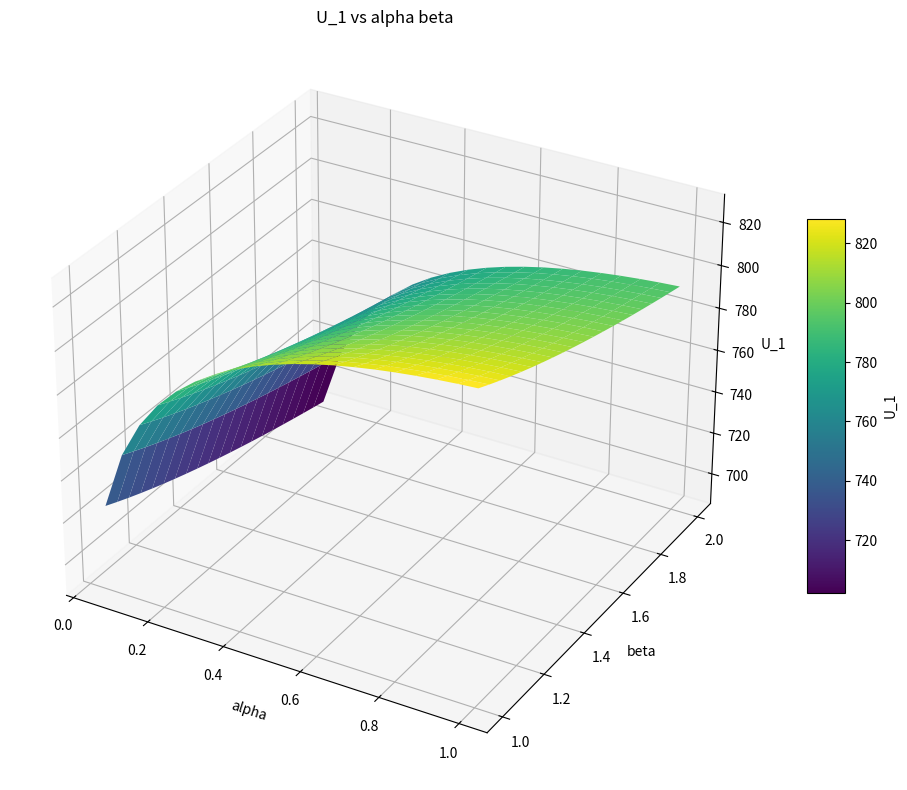
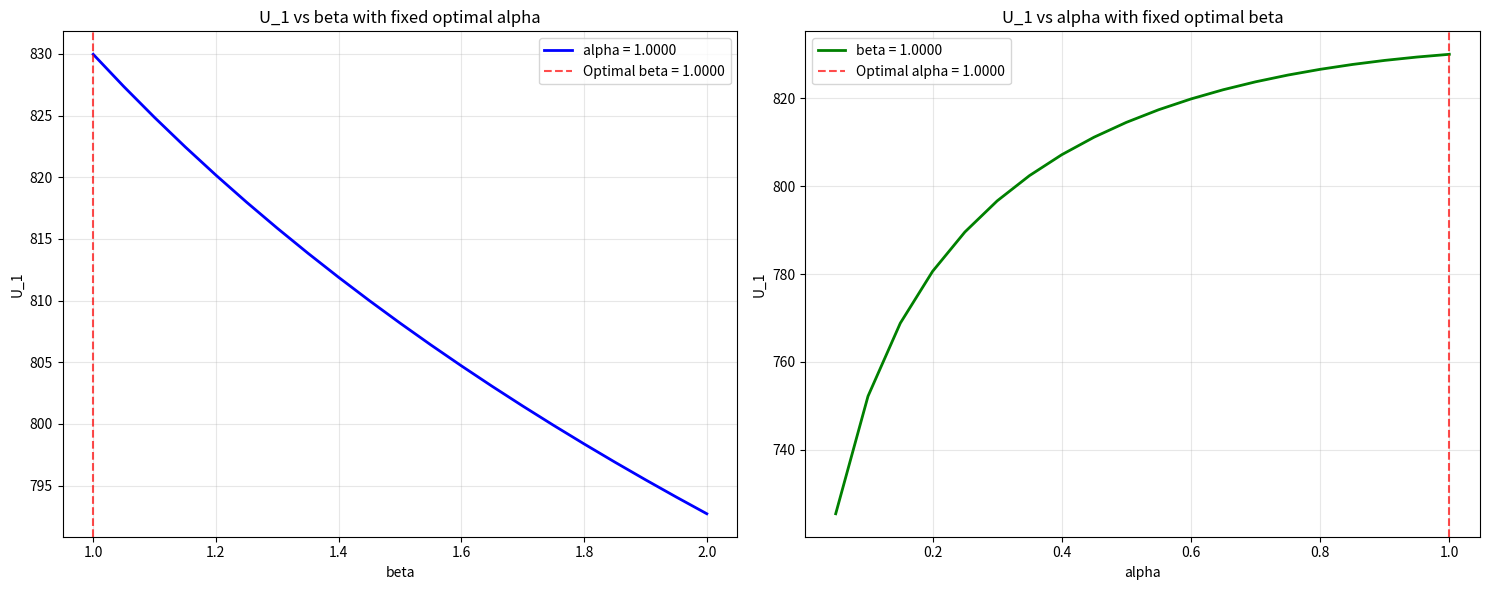

The matplotlib source for these figures, in order:
import matplotlib.pyplot as plt

eps = 0.3
T = 1000000
B = T**(2*eps)
eta = 0.9
p = 1/10**5
mu_l = 1000
mu_r = 5
delta_1 = 15
L = 1500

import numpy as np
for alpha in np.arange(0.05, 1.05, 0.05):
    print(f"alpha: {alpha}")
    for beta in np.arange(1, 2.05, 0.05):

        # 假设 bar_alpha_i, bar_beta_i, mu_i_l, mu_i_r, eta_i, p_i, L, delta_1, h_i, g_i 已经定义
        # 这里只是示例，实际使用时请根据实际变量替换
        bar_alpha = alpha
        bar_beta = beta

        def h(x):
            return 240*x/(eta*p) + 5

        def g(x):
            return x**1.2/(eta*p) + 1
        # 计算括号内的正部
        log_term = delta_1 + np.log(h(bar_alpha * eta * p) * mu_r) \
            - np.log(bar_beta * g(bar_alpha * eta * p) * mu_l) \
            - (bar_beta * mu_l) / L
        print(f"Log Term: {log_term:.2f}", f"Log h: {np.log(h(bar_alpha * eta * p) * mu_r):.2f}", f"Log g: {np.log(bar_beta * g(bar_alpha * eta * p) * mu_l):.2f}", f"Log (beta * mu_l / L): {np.log((bar_beta * mu_l) / L):.2f}")
        
        positive_part = max(log_term, 0)

        U_1 = B * eta * p * (bar_beta * mu_l - bar_alpha * mu_l) \
            + B * eta * p * L \
            + B * eta * p * L * positive_part

        
        if 'U1_values' not in locals():
            U1_values = []
            alpha_values = []
            beta_values = []

        U1_values.append(U_1)
        alpha_values.append(alpha)
        beta_values.append(beta)

from mpl_toolkits.mplot3d import Axes3D
import matplotlib.pyplot as plt
import numpy as np

fig = plt.figure(figsize=(10, 8))
ax = fig.add_subplot(111, projection='3d')

# 转换为numpy数组以便reshape
alpha_arr = np.array(alpha_values)
beta_arr = np.array(beta_values)
U1_arr = np.array(U1_values)

# 由于alpha和beta是网格遍历的，可以reshape为meshgrid形状
alpha_unique = np.unique(alpha_arr)
beta_unique = np.unique(beta_arr)
alpha_grid, beta_grid = np.meshgrid(alpha_unique, beta_unique, indexing='ij')
U1_grid = U1_arr.reshape(len(alpha_unique), len(beta_unique))

surf = ax.plot_surface(alpha_grid, beta_grid, U1_grid, cmap='viridis')
fig.colorbar(surf, ax=ax, shrink=0.5, aspect=10, label='U_1')
ax.set_xlabel('alpha')
ax.set_ylabel('beta')
ax.set_zlabel('U_1')
ax.set_title('U_1 vs alpha beta')
plt.tight_layout()
plt.show()

# 找到最优alpha和beta
optimal_idx = np.argmax(U1_arr)
optimal_alpha = alpha_arr[optimal_idx]
optimal_beta = beta_arr[optimal_idx]
optimal_U1 = U1_arr[optimal_idx]

print(f"最优解: alpha = {optimal_alpha:.4f}, beta = {optimal_beta:.4f}, U_1 = {optimal_U1:.4f}")

# 创建两个子图
fig, (ax1, ax2) = plt.subplots(1, 2, figsize=(15, 6))

# 图1: 固定最优alpha，枚举beta
optimal_alpha_mask = np.abs(alpha_arr - optimal_alpha) < 1e-10
beta_values_at_optimal_alpha = beta_arr[optimal_alpha_mask]
U1_values_at_optimal_alpha = U1_arr[optimal_alpha_mask]

# Sort by beta
sorted_indices = np.argsort(beta_values_at_optimal_alpha)
beta_sorted = beta_values_at_optimal_alpha[sorted_indices]
U1_sorted = U1_values_at_optimal_alpha[sorted_indices]

ax1.plot(beta_sorted, U1_sorted, 'b-', linewidth=2, label=f'alpha = {optimal_alpha:.4f}')
ax1.axvline(x=optimal_beta, color='r', linestyle='--', alpha=0.7, label=f'Optimal beta = {optimal_beta:.4f}')
ax1.set_xlabel('beta')
ax1.set_ylabel('U_1')
ax1.set_title('U_1 vs beta with fixed optimal alpha')
ax1.grid(True, alpha=0.3)
ax1.legend()

# Plot 2: Fixed optimal beta, enumerate alpha
optimal_beta_mask = np.abs(beta_arr - optimal_beta) < 1e-10
alpha_values_at_optimal_beta = alpha_arr[optimal_beta_mask]
U1_values_at_optimal_beta = U1_arr[optimal_beta_mask]

# Sort by alpha
sorted_indices = np.argsort(alpha_values_at_optimal_beta)
alpha_sorted = alpha_values_at_optimal_beta[sorted_indices]
U1_sorted = U1_values_at_optimal_beta[sorted_indices]

ax2.plot(alpha_sorted, U1_sorted, 'g-', linewidth=2, label=f'beta = {optimal_beta:.4f}')
ax2.axvline(x=optimal_alpha, color='r', linestyle='--', alpha=0.7, label=f'Optimal alpha = {optimal_alpha:.4f}')
ax2.set_xlabel('alpha')
ax2.set_ylabel('U_1')
ax2.set_title('U_1 vs alpha with fixed optimal beta')
ax2.grid(True, alpha=0.3)
ax2.legend()

plt.tight_layout()
plt.show()
